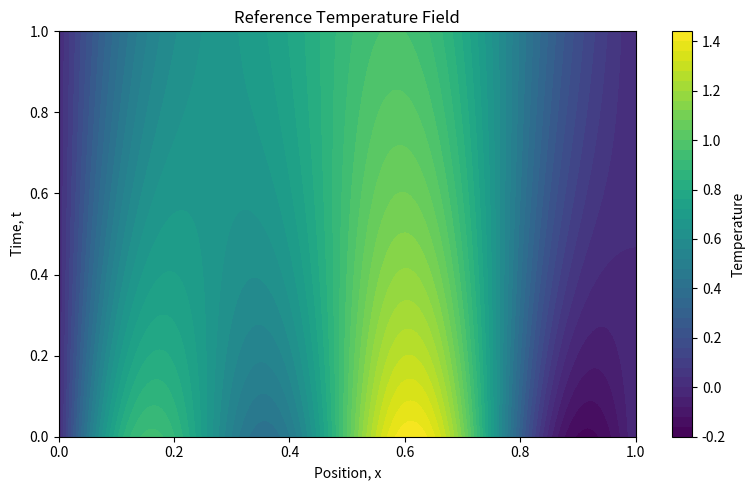
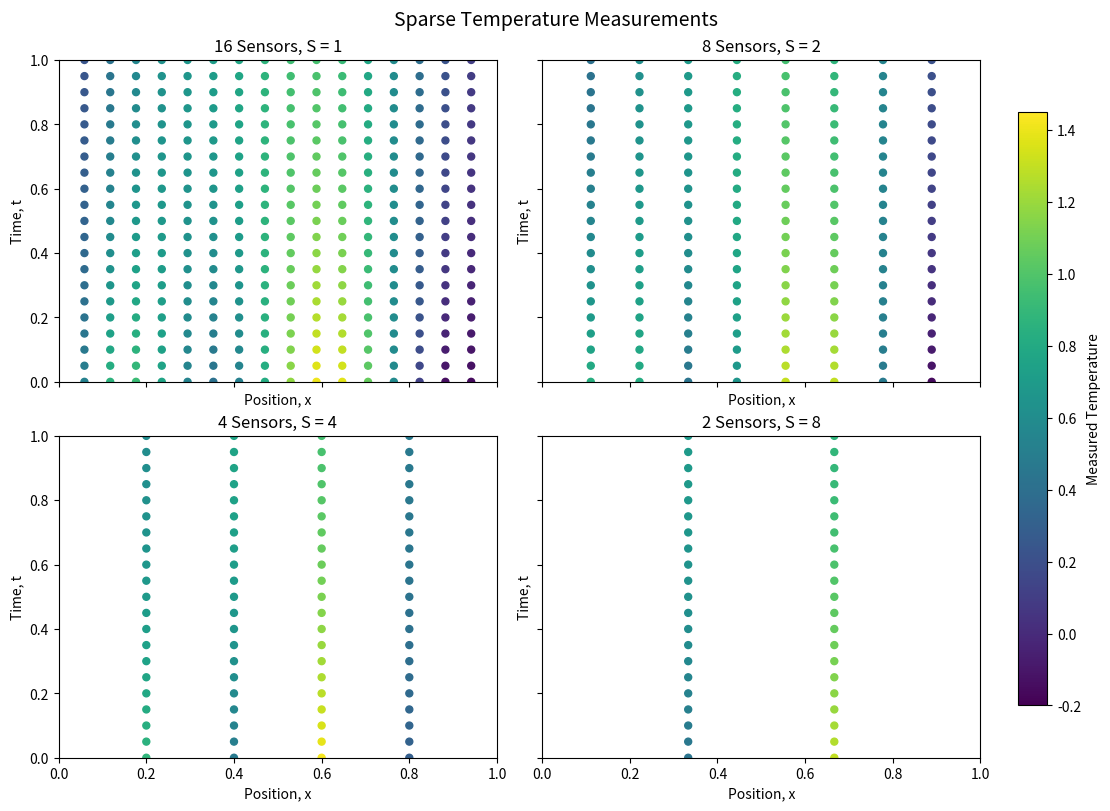

Write Python code to recreate these figures, in order.
from pathlib import Path

import numpy as np
import matplotlib.pyplot as plt


# ============================================================
# Project 3: Sparse-Data Heat-Equation Reconstruction
# Step 1: Generate analytical reference field and measurements
# ============================================================

ALPHA = 0.01

X_MIN = 0.0
X_MAX = 1.0

T_MIN = 0.0
T_MAX = 1.0

SENSOR_COUNTS = [16, 8, 4, 2]

FIGURE_DIR = Path("figures")
FIGURE_DIR.mkdir(exist_ok=True)


def exact_temperature(x, t, alpha=ALPHA):
    """
    Analytical solution of the 1D heat equation:

        T_t = alpha * T_xx

    with

        T(0,t) = 0
        T(1,t) = 0

    and initial condition

        T(x,0) = sin(pi*x) + 0.5*sin(4*pi*x)
    """

    term_1 = np.sin(np.pi * x) * np.exp(
        -alpha * np.pi**2 * t
    )

    term_2 = 0.5 * np.sin(4.0 * np.pi * x) * np.exp(
        -16.0 * alpha * np.pi**2 * t
    )

    return term_1 + term_2


def create_reference_field():
    """Create a dense grid representing the true temperature field."""

    x = np.linspace(X_MIN, X_MAX, 201)
    t = np.linspace(T_MIN, T_MAX, 101)

    X, T = np.meshgrid(x, t)

    temperature = exact_temperature(X, T)

    return x, t, X, T, temperature


def create_sparse_measurements(n_sensors, n_time_samples=21):
    """
    Generate synthetic measurements at a limited number
    of fixed spatial sensor locations.

    The sensors measure temperature at several times,
    but only at a small number of spatial positions.
    """

    # Interior sensor locations only
    x_sensors = np.linspace(
        X_MIN,
        X_MAX,
        n_sensors + 2
    )[1:-1]

    t_measurements = np.linspace(
        T_MIN,
        T_MAX,
        n_time_samples
    )

    X_sensor, T_sensor = np.meshgrid(
        x_sensors,
        t_measurements
    )

    temperature_sensor = exact_temperature(
        X_sensor,
        T_sensor
    )

    return X_sensor, T_sensor, temperature_sensor


def plot_reference_field(X, T, temperature):
    """Plot the complete analytical temperature field."""

    plt.figure(figsize=(8, 5))

    contour = plt.contourf(
        X,
        T,
        temperature,
        levels=50
    )

    plt.colorbar(
        contour,
        label="Temperature"
    )

    plt.xlabel("Position, x")
    plt.ylabel("Time, t")
    plt.title(
        "Reference Temperature Field"
    )

    plt.tight_layout()

    plt.savefig(
        FIGURE_DIR / "project3_reference_field.png",
        dpi=300
    )

    plt.close()


def plot_sparse_measurements():
    """
    Compare the measurement locations for the four
    sensor-sparsity cases.
    """

    fig, axes = plt.subplots(
        2,
        2,
        figsize=(11, 8),
        sharex=True,
        sharey=True,
        constrained_layout=True
    )

    axes = axes.flatten()

    # Use common color limits for every case
    vmin = -0.2
    vmax = 1.45

    for ax, n_sensors in zip(axes, SENSOR_COUNTS):

        X_sensor, T_sensor, temperature_sensor = (
            create_sparse_measurements(n_sensors)
        )

        scatter = ax.scatter(
            X_sensor.flatten(),
            T_sensor.flatten(),
            c=temperature_sensor.flatten(),
            s=25,
            vmin=vmin,
            vmax=vmax
        )

        sparsity = 16 / n_sensors

        ax.set_title(
            f"{n_sensors} Sensors, S = {sparsity:g}"
        )

        ax.set_xlabel("Position, x")
        ax.set_ylabel("Time, t")

        ax.set_xlim(X_MIN, X_MAX)
        ax.set_ylim(T_MIN, T_MAX)

    cbar = fig.colorbar(
        scatter,
        ax=axes,
        shrink=0.85,
        pad=0.03
    )

    cbar.set_label(
        "Measured Temperature"
    )

    fig.suptitle(
        "Sparse Temperature Measurements",
        fontsize=14
    )

    plt.savefig(
        FIGURE_DIR / "project3_sparse_measurements.png",
        dpi=300
    )

    plt.close()

def print_case_information():
    """Print information for each measurement-sparsity case."""

    print("\nPROJECT 3 SPARSE-DATA CASES")
    print("--------------------------------")

    for n_sensors in SENSOR_COUNTS:

        X_sensor, T_sensor, temperature_sensor = (
            create_sparse_measurements(n_sensors)
        )

        n_measurements = temperature_sensor.size

        sparsity = 16 / n_sensors

        print(
            f"Sensors = {n_sensors:2d} | "
            f"S = {sparsity:4.1f} | "
            f"Measurements = {n_measurements}"
        )


def verify_reference_solution():
    """Perform simple checks on the analytical solution."""

    t_test = np.linspace(0.0, 1.0, 100)

    left_boundary = exact_temperature(
        np.zeros_like(t_test),
        t_test
    )

    right_boundary = exact_temperature(
        np.ones_like(t_test),
        t_test
    )

    print("\nREFERENCE-SOLUTION CHECK")
    print("--------------------------------")

    print(
        "Maximum left boundary error:",
        np.max(np.abs(left_boundary))
    )

    print(
        "Maximum right boundary error:",
        np.max(np.abs(right_boundary))
    )


def main():

    print("Project 3: Sparse-Data PINN Reconstruction")

    # Generate analytical ground truth
    x, t, X, T, temperature = (
        create_reference_field()
    )

    # Verify the analytical solution
    verify_reference_solution()

    # Print information about sparse datasets
    print_case_information()

    # Generate figures
    plot_reference_field(
        X,
        T,
        temperature
    )

    plot_sparse_measurements()

    print("\nFigures saved:")
    print(
        "figures/project3_reference_field.png"
    )
    print(
        "figures/project3_sparse_measurements.png"
    )


if __name__ == "__main__":
    main()
